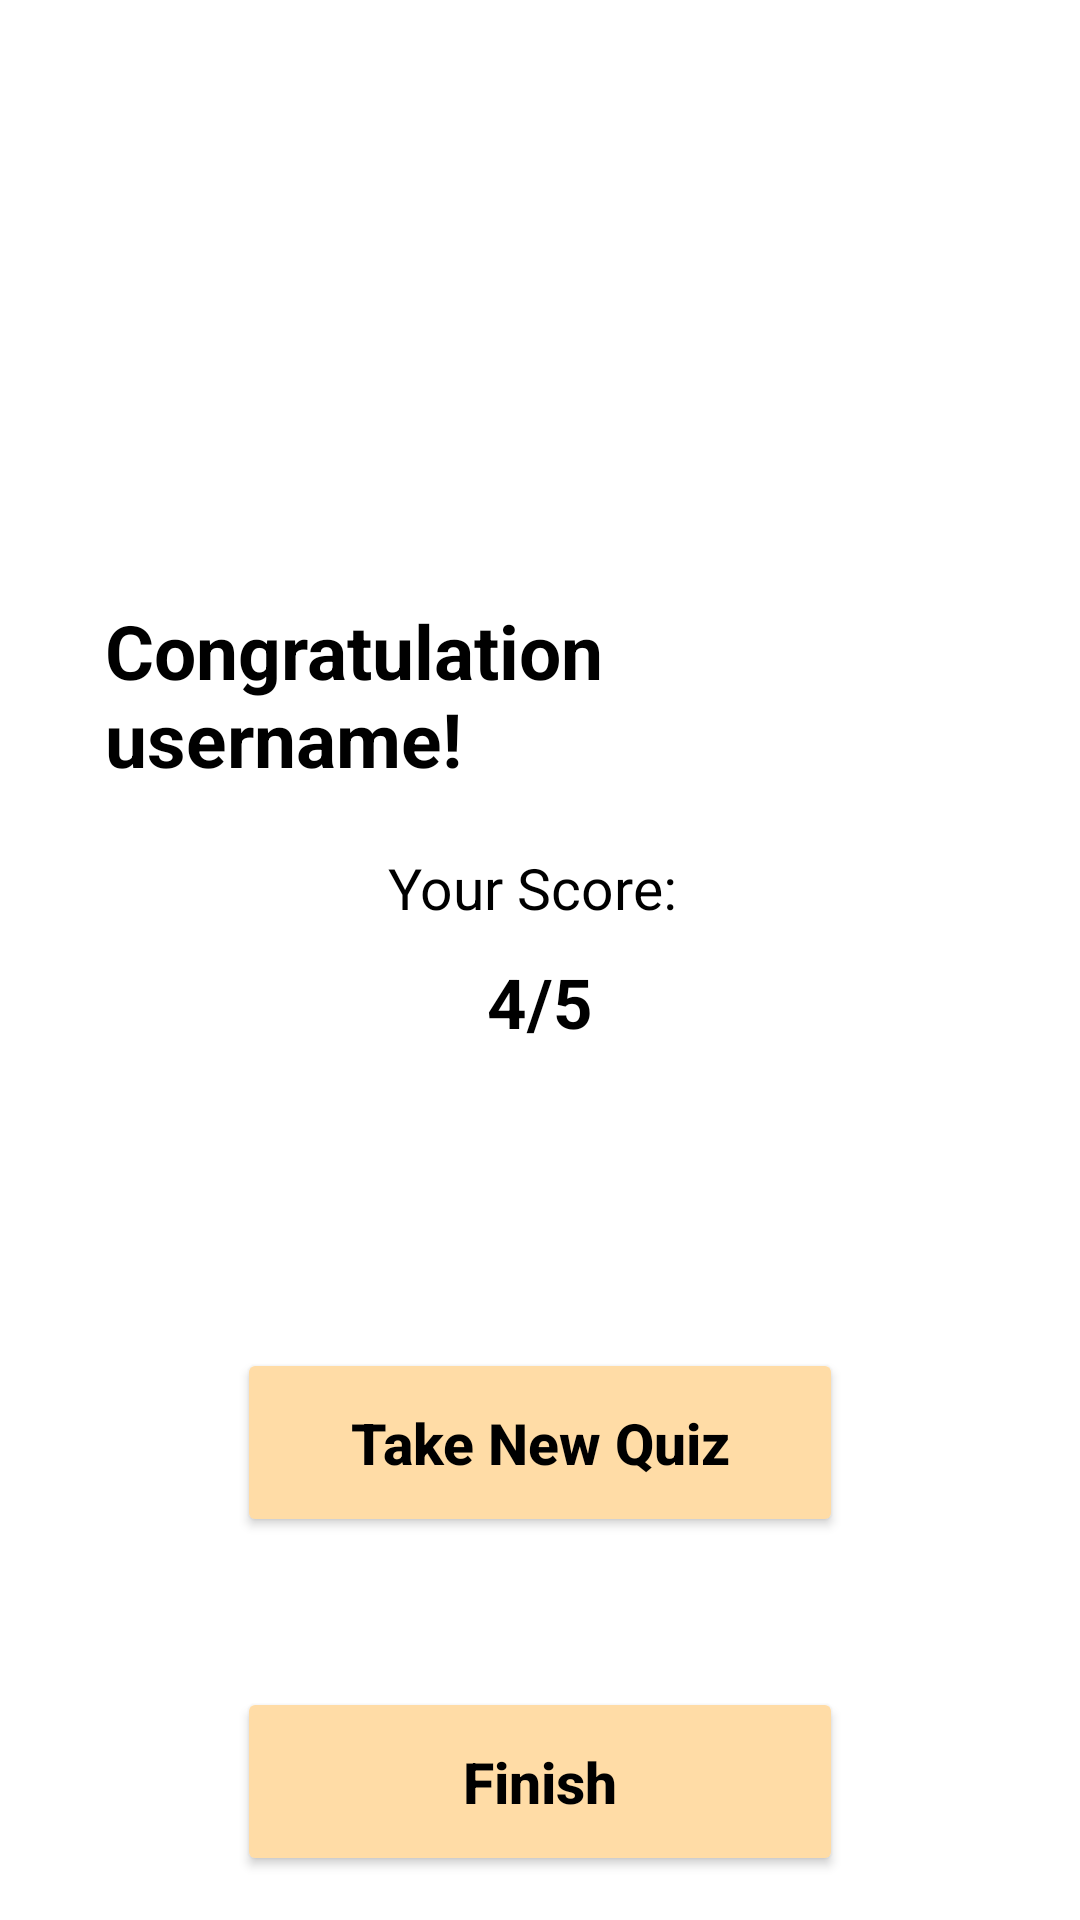

Here is an Android app screen rendered from its layout file. Give the layout XML and the strings, colors and styles it references.
<!-- AndroidManifest.xml: application theme Theme.31C_task -->
<!-- res/layout/activity_result.xml -->
<?xml version="1.0" encoding="utf-8"?>
<LinearLayout xmlns:android="http://schemas.android.com/apk/res/android"
    xmlns:app="http://schemas.android.com/apk/res-auto"
    xmlns:tools="http://schemas.android.com/tools"
    android:layout_width="match_parent"
    android:layout_height="match_parent"
    tools:context=".resultAct"
    android:orientation="vertical">

    <TextView
        android:id="@+id/congrat_view"
        android:layout_width="wrap_content"
        android:layout_height="wrap_content"
        android:layout_gravity="center_horizontal"
        android:layout_marginLeft="35dp"
        android:layout_marginTop="200dp"
        android:layout_marginRight="35dp"
        android:text="Congratulation username!"
        android:textColor="@color/black"
        android:textSize="25sp"
        android:textStyle="bold" />

    <TextView
        android:layout_width="wrap_content"
        android:layout_height="wrap_content"
        android:text="Your Score: "
        android:textColor="@color/black"
        android:textSize="19sp"
        android:layout_gravity="center_horizontal"
        android:layout_marginTop="20dp"/>

    <TextView
        android:id="@+id/score_view"
        android:layout_width="wrap_content"
        android:layout_height="wrap_content"
        android:layout_gravity="center_horizontal"
        android:layout_marginTop="10dp"
        android:text="4/5"
        android:textColor="@color/black"
        android:textSize="23sp"
        android:textStyle="bold" />

    <Button
        android:id="@+id/new_quiz"
        android:layout_width="202dp"
        android:layout_height="63dp"
        android:layout_gravity="center_horizontal"
        android:layout_marginTop="100dp"
        android:text="Take New Quiz"
        android:textAllCaps="false"
        android:textSize="19sp"
        android:textStyle="bold"
        android:textColor="@color/black"
        android:backgroundTint="@color/submit_button"/>

    <Button
        android:id="@+id/finish_quiz"
        android:layout_width="202dp"
        android:layout_height="63dp"
        android:layout_gravity="center_horizontal"
        android:layout_marginTop="50dp"
        android:text="Finish"
        android:textAllCaps="false"
        android:textSize="19sp"
        android:textStyle="bold"
        android:backgroundTint="@color/submit_button"
        android:textColor="@color/black"/>






</LinearLayout>
<!-- resources referenced by this layout -->
<resources>
  <color name="black">#FF000000</color>
  <color name="submit_button">#FFDCA6</color>
  <style name="Theme.31C_task" parent="Theme.MaterialComponents.DayNight.DarkActionBar">
          
          <item name="colorPrimary">@color/purple_500</item>
          <item name="colorPrimaryVariant">@color/purple_700</item>
          <item name="colorOnPrimary">@color/white</item>
          
          <item name="colorSecondary">@color/teal_200</item>
          <item name="colorSecondaryVariant">@color/teal_700</item>
          <item name="colorOnSecondary">@color/black</item>
          
          <item name="android:statusBarColor" tools:targetApi="l">?attr/colorPrimaryVariant</item>
          
      </style>
  <color name="purple_500">#FF6200EE</color>
  <color name="purple_700">#FF3700B3</color>
  <color name="white">#FFFFFFFF</color>
  <color name="teal_200">#FF03DAC5</color>
  <color name="teal_700">#FF018786</color>
</resources>
